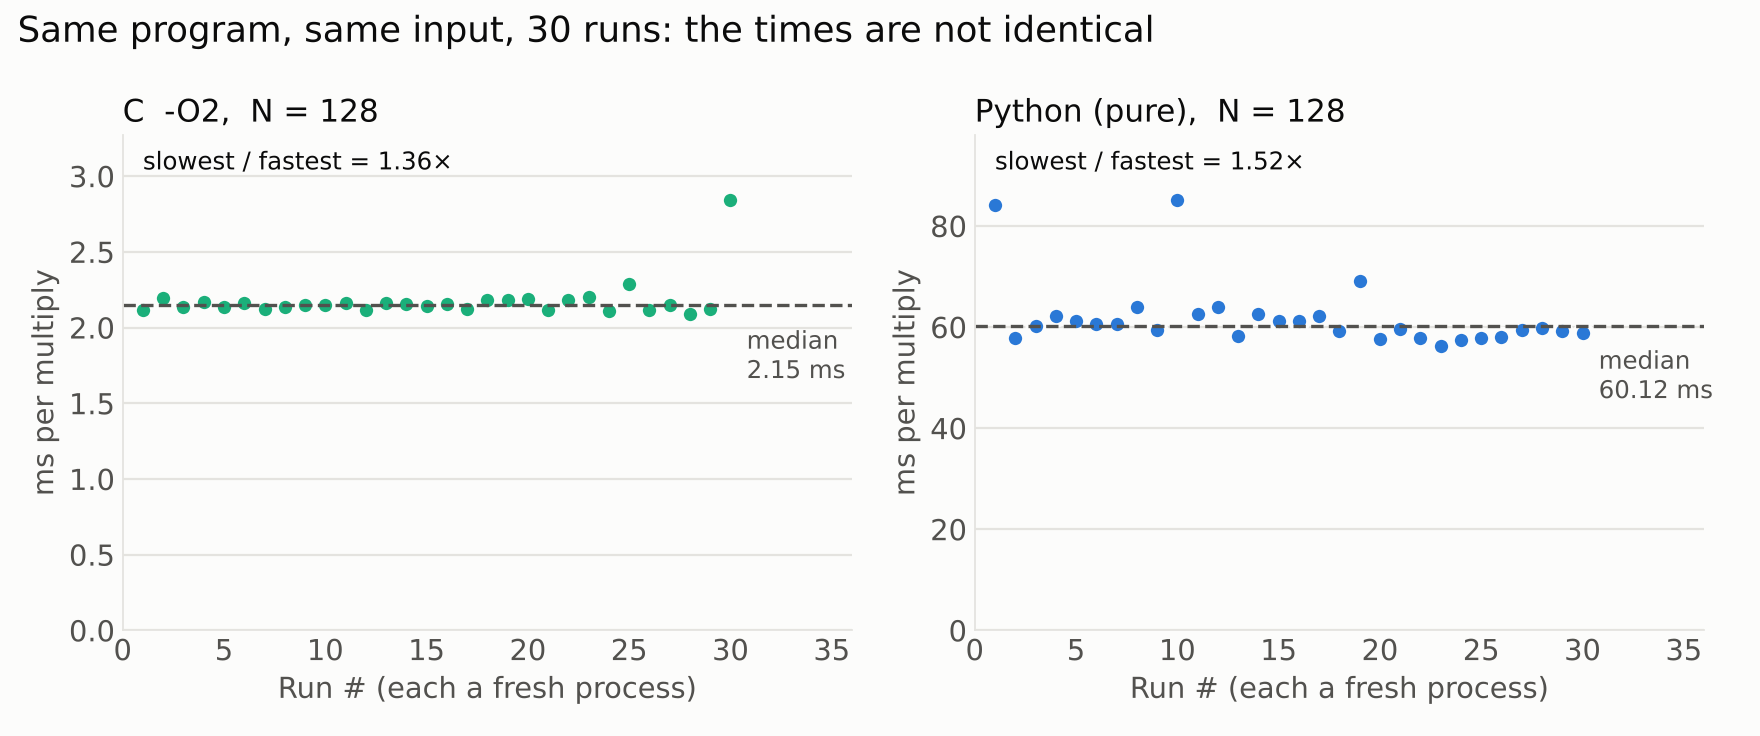

The table this chart was drawn from, first rows:
impl, n, run, seconds
c_O2, 128, 0, 0.002119
c_O2, 128, 1, 0.002194
c_O2, 128, 2, 0.002134
c_O2, 128, 3, 0.002169
c_O2, 128, 4, 0.002138
c_O2, 128, 5, 0.002164
c_O2, 128, 6, 0.002126
c_O2, 128, 7, 0.002138
c_O2, 128, 8, 0.002148
c_O2, 128, 9, 0.00215
c_O2, 128, 10, 0.002165
c_O2, 128, 11, 0.002115
c_O2, 128, 12, 0.002165
c_O2, 128, 13, 0.002158
c_O2, 128, 14, 0.002142
c_O2, 128, 15, 0.002155
c_O2, 128, 16, 0.002123
c_O2, 128, 17, 0.00218
c_O2, 128, 18, 0.002184
c_O2, 128, 19, 0.002186
c_O2, 128, 20, 0.002115
c_O2, 128, 21, 0.002184
c_O2, 128, 22, 0.002204
c_O2, 128, 23, 0.00211
c_O2, 128, 24, 0.002286
c_O2, 128, 25, 0.002118
c_O2, 128, 26, 0.002147
c_O2, 128, 27, 0.002093
c_O2, 128, 28, 0.002122
c_O2, 128, 29, 0.002846
py_pure, 128, 0, 0.08408
py_pure, 128, 1, 0.05792
py_pure, 128, 2, 0.06012
py_pure, 128, 3, 0.0622
py_pure, 128, 4, 0.06128
py_pure, 128, 5, 0.06059
py_pure, 128, 6, 0.06066
py_pure, 128, 7, 0.06405
py_pure, 128, 8, 0.05932
py_pure, 128, 9, 0.08522
py_pure, 128, 10, 0.06256
py_pure, 128, 11, 0.06399
py_pure, 128, 12, 0.05826
py_pure, 128, 13, 0.06268
py_pure, 128, 14, 0.06116
py_pure, 128, 15, 0.06124
py_pure, 128, 16, 0.06212
py_pure, 128, 17, 0.05914
py_pure, 128, 18, 0.06918
py_pure, 128, 19, 0.05771
py_pure, 128, 20, 0.05952
py_pure, 128, 21, 0.05781
py_pure, 128, 22, 0.05616
py_pure, 128, 23, 0.05751
py_pure, 128, 24, 0.05777
py_pure, 128, 25, 0.05801
py_pure, 128, 26, 0.05935
py_pure, 128, 27, 0.05989
py_pure, 128, 28, 0.05926
py_pure, 128, 29, 0.0588
